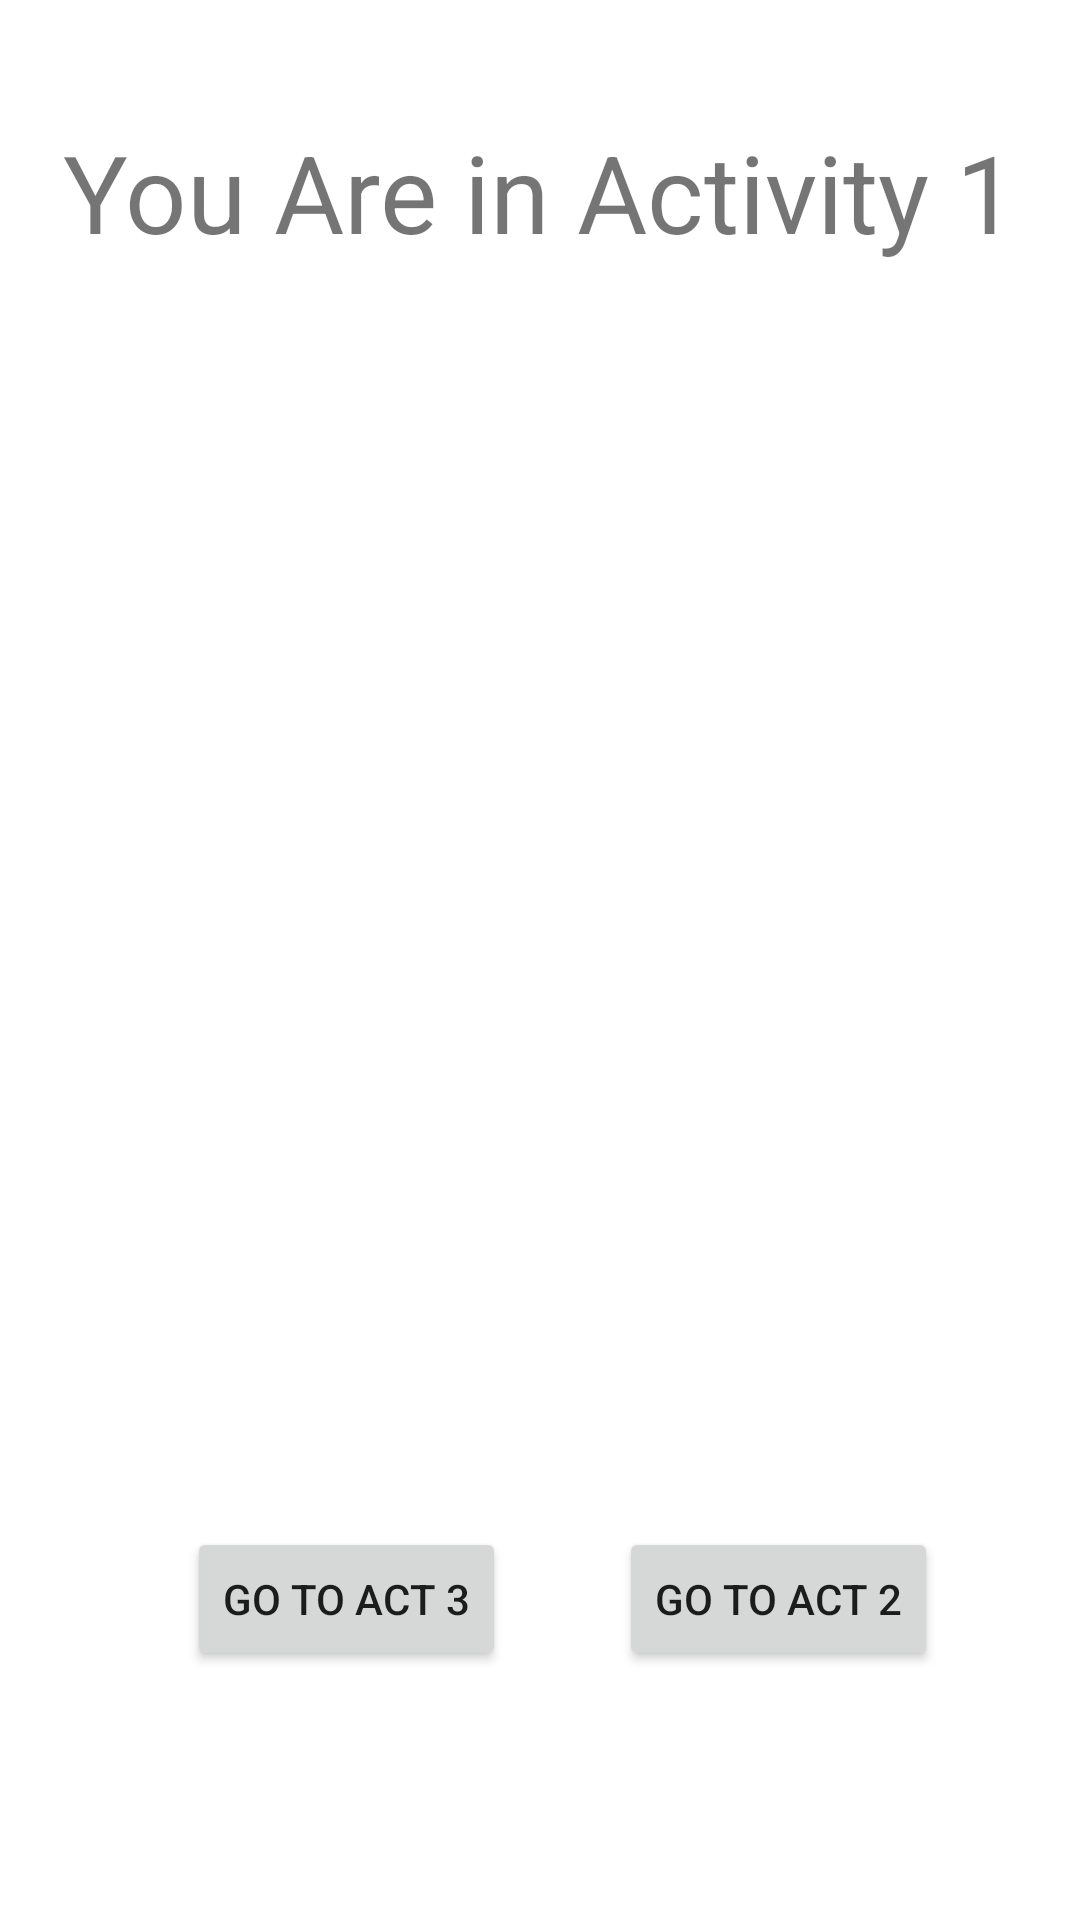

The Android layout XML behind this screen, and the referenced resources:
<!-- AndroidManifest.xml: application theme Theme.AhmedmidT1 -->
<!-- res/layout/activity_main.xml -->
<?xml version="1.0" encoding="utf-8"?>
<androidx.constraintlayout.widget.ConstraintLayout xmlns:android="http://schemas.android.com/apk/res/android"
    xmlns:app="http://schemas.android.com/apk/res-auto"
    xmlns:tools="http://schemas.android.com/tools"
    android:layout_width="match_parent"
    android:layout_height="match_parent"
    tools:context=".MainActivity">

    <ImageView
        android:id="@+id/imageView"
        android:layout_width="403dp"
        android:layout_height="431dp"
        android:clickable="true"
        app:layout_constraintBottom_toBottomOf="parent"
        app:layout_constraintEnd_toEndOf="parent"
        app:layout_constraintStart_toStartOf="parent"
        app:layout_constraintTop_toTopOf="parent"
        app:layout_constraintVertical_bias="0.373"
        app:srcCompat="@drawable/lion" />

    <Button
        android:id="@+id/button"
        android:layout_width="wrap_content"
        android:layout_height="wrap_content"
        android:text="@string/btt2"
        app:layout_constraintBottom_toBottomOf="parent"
        app:layout_constraintEnd_toEndOf="parent"
        app:layout_constraintHorizontal_bias="0.813"
        app:layout_constraintStart_toStartOf="parent"
        app:layout_constraintTop_toTopOf="parent"
        app:layout_constraintVertical_bias="0.86" />

    <Button
        android:id="@+id/button2"
        android:layout_width="wrap_content"
        android:layout_height="wrap_content"
        android:text="@string/btt3"
        app:layout_constraintBottom_toBottomOf="parent"
        app:layout_constraintEnd_toEndOf="parent"
        app:layout_constraintHorizontal_bias="0.246"
        app:layout_constraintStart_toStartOf="parent"
        app:layout_constraintTop_toTopOf="parent"
        app:layout_constraintVertical_bias="0.86" />

    <TextView
        android:id="@+id/textView2"
        android:layout_width="wrap_content"
        android:layout_height="wrap_content"
        android:text="@string/activity1"
        android:textSize="36"
        app:layout_constraintBottom_toBottomOf="parent"
        app:layout_constraintEnd_toEndOf="parent"
        app:layout_constraintHorizontal_bias="0.498"
        app:layout_constraintStart_toStartOf="parent"
        app:layout_constraintTop_toTopOf="parent"
        app:layout_constraintVertical_bias="0.067" />
</androidx.constraintlayout.widget.ConstraintLayout>
<!-- resources referenced by this layout -->
<resources>
  <string name="activity1">You Are in Activity 1</string>
  <string name="btt2">go to Act 2</string>
  <string name="btt3">go to Act 3</string>&gt;
  <style name="Theme.AhmedmidT1" parent="Theme.MaterialComponents.DayNight.DarkActionBar">
          
          <item name="colorPrimary">@color/purple_500</item>
          <item name="colorPrimaryVariant">@color/purple_700</item>
          <item name="colorOnPrimary">@color/white</item>
          
          <item name="colorSecondary">@color/teal_200</item>
          <item name="colorSecondaryVariant">@color/teal_700</item>
          <item name="colorOnSecondary">@color/black</item>
          
          <item name="android:statusBarColor" tools:targetApi="l">?attr/colorPrimaryVariant</item>
          
      </style>
  <!-- not gathered from this repository: default colours our renderer supplied (Android Studio template values) -->
  <color name="purple_500">#FF6200EE</color>
  <color name="purple_700">#FF3700B3</color>
  <color name="teal_200">#FF03DAC5</color>
  <color name="teal_700">#FF018786</color>
  <color name="black">#FF000000</color>
  <color name="white">#FFFFFFFF</color>
</resources>
